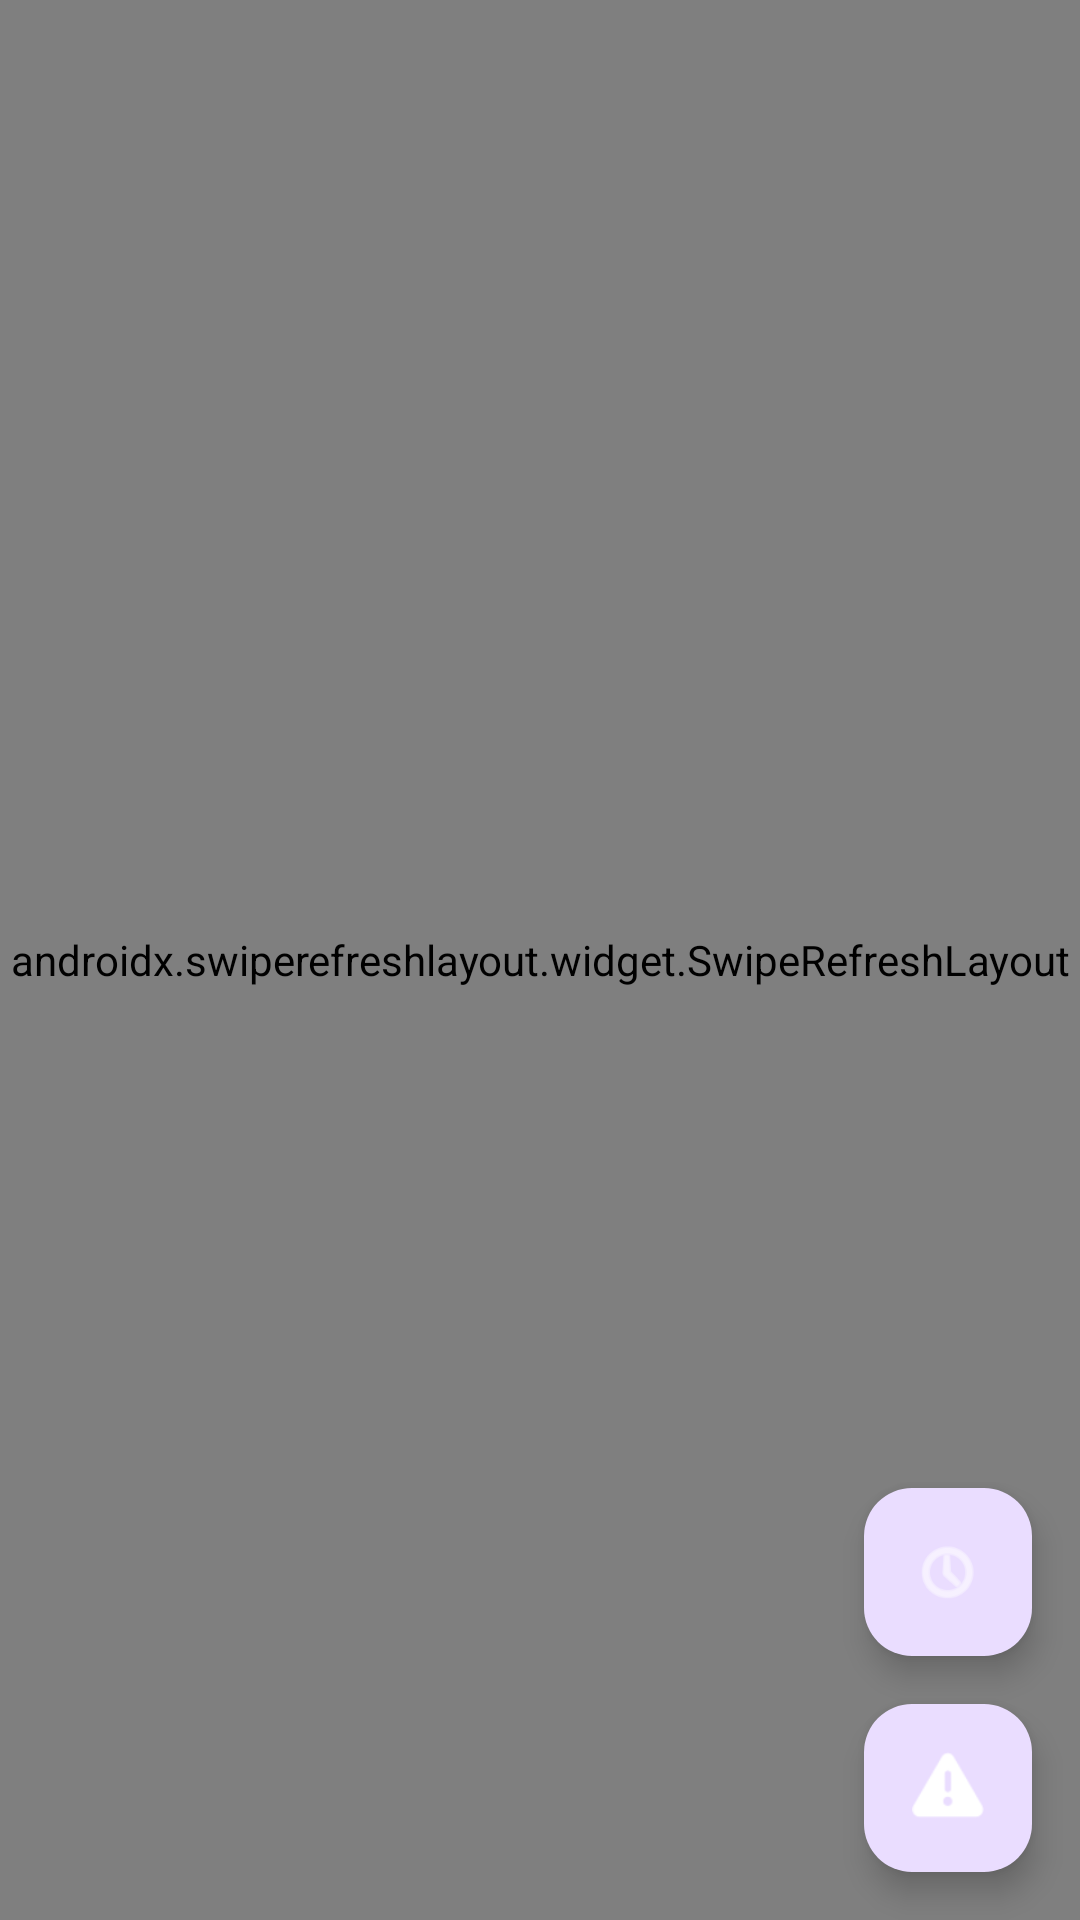

Android layout source for this screen:
<!-- AndroidManifest.xml: application theme Theme.EcoGuard -->
<!-- res/layout/activity_main.xml -->
<?xml version="1.0" encoding="utf-8"?>
<androidx.constraintlayout.widget.ConstraintLayout xmlns:android="http://schemas.android.com/apk/res/android"
    xmlns:app="http://schemas.android.com/apk/res-auto"
    xmlns:tools="http://schemas.android.com/tools"
    android:layout_width="match_parent"
    android:layout_height="match_parent"
    tools:context=".MainActivity">

    <androidx.swiperefreshlayout.widget.SwipeRefreshLayout
        android:id="@+id/swipe_refresh"
        android:layout_width="0dp"
        android:layout_height="0dp"
        app:layout_constraintBottom_toBottomOf="parent"
        app:layout_constraintEnd_toEndOf="parent"
        app:layout_constraintStart_toStartOf="parent"
        app:layout_constraintTop_toTopOf="parent">

        <androidx.recyclerview.widget.RecyclerView
            android:id="@+id/sensor_data_recyclerview"
            android:layout_width="match_parent"
            android:layout_height="match_parent" />

    </androidx.swiperefreshlayout.widget.SwipeRefreshLayout>

    <ProgressBar
        android:id="@+id/progress_bar"
        style="?android:attr/progressBarStyle"
        android:layout_width="wrap_content"
        android:layout_height="wrap_content"
        android:visibility="gone"
        app:layout_constraintBottom_toBottomOf="parent"
        app:layout_constraintEnd_toEndOf="parent"
        app:layout_constraintStart_toStartOf="parent"
        app:layout_constraintTop_toTopOf="parent" />

    <com.google.android.material.floatingactionbutton.FloatingActionButton
        android:id="@+id/fab_alerts"
        android:layout_width="wrap_content"
        android:layout_height="wrap_content"
        android:layout_margin="16dp"
        android:src="@android:drawable/ic_dialog_alert"
        app:layout_constraintBottom_toBottomOf="parent"
        app:layout_constraintEnd_toEndOf="parent"
        app:tint="@android:color/white" />

    <com.google.android.material.floatingactionbutton.FloatingActionButton
        android:id="@+id/fab_latest"
        android:layout_width="wrap_content"
        android:layout_height="wrap_content"
        android:layout_margin="16dp"
        android:src="@android:drawable/ic_menu_recent_history"
        app:layout_constraintBottom_toTopOf="@+id/fab_alerts"
        app:layout_constraintEnd_toEndOf="parent"
        app:tint="@android:color/white" />

</androidx.constraintlayout.widget.ConstraintLayout>
<!-- resources referenced by this layout -->
<resources>
  <style name="Theme.EcoGuard" parent="Base.Theme.EcoGuard" />
  <style name="Base.Theme.EcoGuard" parent="Theme.Material3.DayNight.NoActionBar">
          
          
      </style>
</resources>
